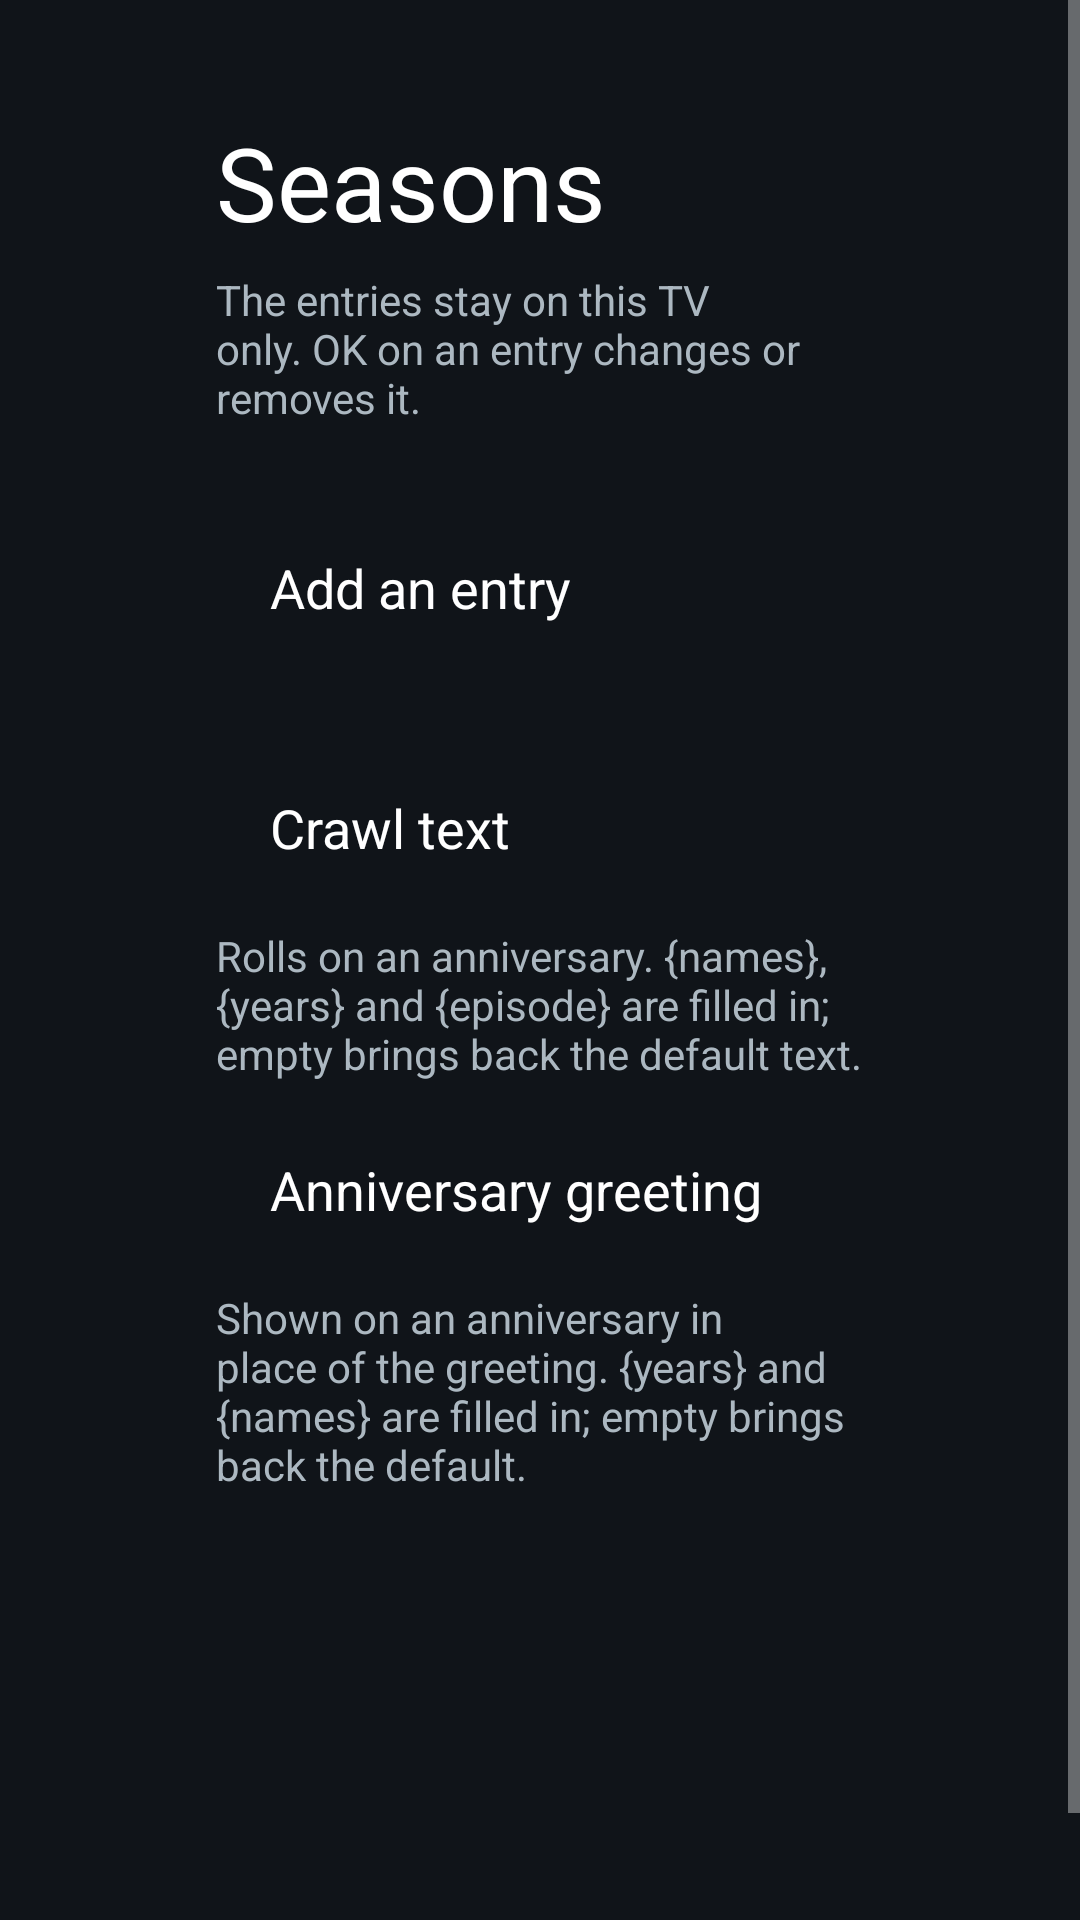

Write the Android layout XML for this screen, with the resource values it uses.
<!-- AndroidManifest.xml: activity theme Theme.TvHome.Overlay -->
<!-- res/layout/activity_seasons.xml -->
<?xml version="1.0" encoding="utf-8"?>
<ScrollView xmlns:android="http://schemas.android.com/apk/res/android"
    android:layout_width="match_parent"
    android:layout_height="match_parent"
    android:background="#FF101419"
    android:fillViewport="true">

    <LinearLayout
        android:layout_width="match_parent"
        android:layout_height="wrap_content"
        android:orientation="vertical"
        android:paddingStart="72dp"
        android:paddingEnd="72dp"
        android:paddingTop="38dp"
        android:paddingBottom="38dp">

        <TextView
            android:layout_width="match_parent"
            android:layout_height="wrap_content"
            android:text="@string/world_seasons"
            android:textColor="#FFFFFFFF"
            android:textSize="34sp" />

        <TextView
            android:layout_width="match_parent"
            android:layout_height="wrap_content"
            android:layout_marginTop="7dp"
            android:text="@string/seasons_hint"
            android:textColor="#FFACB8C1"
            android:textSize="14sp" />

        <TextView
            android:id="@+id/addChoice"
            style="@style/SettingsRow"
            android:layout_marginTop="28dp"
            android:text="@string/seasons_add" />

        <LinearLayout
            android:id="@+id/dayList"
            android:layout_width="match_parent"
            android:layout_height="wrap_content"
            android:orientation="vertical" />

        <TextView
            android:id="@+id/crawlChoice"
            style="@style/SettingsRow"
            android:layout_marginTop="28dp"
            android:text="@string/seasons_crawl" />

        <TextView
            android:layout_width="match_parent"
            android:layout_height="wrap_content"
            android:layout_marginTop="7dp"
            android:text="@string/seasons_crawl_hint"
            android:textColor="#FFACB8C1"
            android:textSize="14sp" />

        <TextView
            android:id="@+id/anniversaryGreetingChoice"
            style="@style/SettingsRow"
            android:layout_marginTop="10dp"
            android:text="@string/seasons_anniversary_greeting" />

        <TextView
            android:layout_width="match_parent"
            android:layout_height="wrap_content"
            android:layout_marginTop="7dp"
            android:text="@string/seasons_anniversary_greeting_hint"
            android:textColor="#FFACB8C1"
            android:textSize="14sp" />

        <TextView
            android:id="@+id/mothersDayChoice"
            style="@style/SettingsRow"
            android:layout_marginTop="28dp" />

        <TextView
            android:id="@+id/fathersDayChoice"
            style="@style/SettingsRow"
            android:layout_marginTop="10dp" />
    </LinearLayout>
</ScrollView>
<!-- resources referenced by this layout -->
<resources>
  <string name="seasons_add">Add an entry</string>
  <string name="seasons_anniversary_greeting">Anniversary greeting</string>
  <string name="seasons_anniversary_greeting_hint">Shown on an anniversary in place of the greeting. {years} and {names} are filled in; empty brings back the default.</string>
  <string name="seasons_crawl">Crawl text</string>
  <string name="seasons_crawl_hint">Rolls on an anniversary. {names}, {years} and {episode} are filled in; empty brings back the default text.</string>
  <string name="seasons_hint">The entries stay on this TV only. OK on an entry changes or removes it.</string>
  <string name="world_seasons">Seasons</string>
  <style name="SettingsRow">
          <item name="android:layout_width">match_parent</item>
          <item name="android:layout_height">52dp</item>
          <item name="android:gravity">center_vertical</item>
          <item name="android:paddingStart">18dp</item>
          <item name="android:paddingEnd">18dp</item>
          <item name="android:background">@drawable/settings_choice_bg</item>
          <item name="android:textColor">#FFFFFFFF</item>
          <item name="android:textSize">18sp</item>
          <item name="android:focusable">true</item>
          <item name="android:clickable">true</item>
      </style>
  <style name="Theme.TvHome.Overlay">
          <item name="android:windowIsTranslucent">true</item>
          <item name="android:windowBackground">@android:color/transparent</item>
      </style>
</resources>
